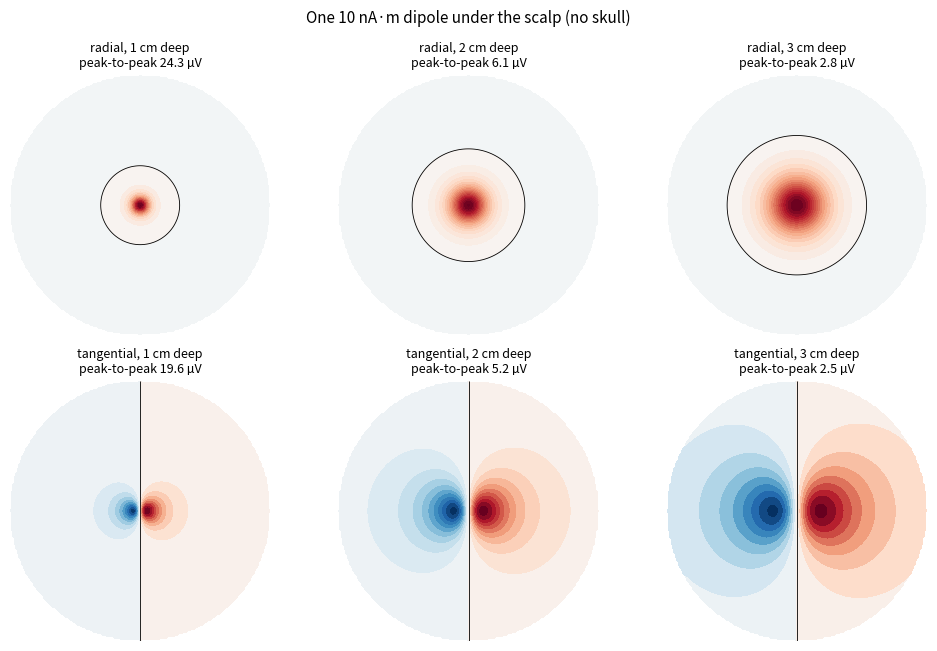

Recreate this plot in Python.
# /// script
# requires-python = ">=3.11"
# dependencies = ["numpy", "matplotlib"]
# ///
"""Entry 02: where does EEG come from?

When thousands of pyramidal neurons fire together, their synaptic currents add up to a small "current dipole": a
current p (A·m) flowing in one direction inside the cortex. In a uniform conductor the voltage it makes at a point r is

    V(r) = p · (r - r0) / (4 pi sigma |r - r0|^3)

This script puts one dipole a few centimetres under a spherical "scalp" and maps the voltage on the surface:
  - radial dipole (pointing out of the head, like a neuron on top of a gyrus) vs tangential (lying flat, like one in
    the wall of a sulcus),
  - at 1, 2 and 3 cm depth,
  - for a 10 nA·m dipole (a typical strength for evoked responses).

It ignores the skull, which conducts ~50-80x worse than brain and smears everything. That's entry 03.

    uv run eeg.py            # prints a table and saves topographies.png
"""
import numpy as np

SIGMA = 0.33          # S/m, roughly brain and scalp
R = 0.09              # m, head radius
P = 10e-9             # A·m, 10 nA·m
P_NEURON = 0.5e-12    # A·m per synchronously active pyramidal neuron (Murakami & Okada 2006 estimate ~0.2-0.9 pA·m)


def potential(points: np.ndarray, r0: np.ndarray, p: np.ndarray) -> np.ndarray:
    """Volts at each point (N, 3) from a dipole p (3,) at r0 (3,), infinite homogeneous conductor."""
    d = points - r0
    dist = np.linalg.norm(d, axis=1)
    return (d @ p) / (4 * np.pi * SIGMA * dist**3)


def scalp(n: int = 181):
    """Upper hemisphere of the head, on a grid in the azimuthal-equidistant view (top of the head in the middle)."""
    u = np.linspace(-1, 1, n)
    X, Y = np.meshgrid(u, u)
    rho = np.hypot(X, Y)
    theta = rho * (np.pi / 2)            # 0 at the vertex, 90° at the ear line
    phi = np.arctan2(Y, X)
    pts = R * np.stack([np.sin(theta) * np.cos(phi), np.sin(theta) * np.sin(phi), np.cos(theta)], axis=-1)
    return X, Y, rho <= 1, pts.reshape(-1, 3)


def main():
    import matplotlib
    matplotlib.use("Agg")
    import matplotlib.pyplot as plt
    X, Y, inside, pts = scalp()
    depths = (0.01, 0.02, 0.03)
    kinds = {"radial": np.array([0, 0, 1.0]), "tangential": np.array([1.0, 0, 0])}
    fig, axes = plt.subplots(2, 3, figsize=(10, 6.6))
    print(f"{'dipole':11} {'depth':>6} {'peak-to-peak':>13} {'max at':>22}")
    for row, (name, direction) in enumerate(kinds.items()):
        for col, depth in enumerate(depths):
            r0 = np.array([0, 0, R - depth])
            v = potential(pts, r0, P * direction).reshape(X.shape) * 1e6   # µV
            v[~inside] = np.nan
            iy, ix = np.unravel_index(np.nanargmax(v), v.shape)
            away = np.degrees(np.hypot(X[iy, ix], Y[iy, ix]) * np.pi / 2)
            ptp = np.nanmax(v) - np.nanmin(v)
            print(f"{name:11} {depth * 100:4.0f}cm {ptp:10.2f} µV   {away:5.1f}° from the top")
            ax = axes[row, col]
            lim = np.nanmax(np.abs(v))
            ax.contourf(X, Y, v, levels=21, cmap="RdBu_r", vmin=-lim, vmax=lim)
            ax.contour(X, Y, v, levels=[0], colors="k", linewidths=0.6)
            ax.set_title(f"{name}, {depth * 100:.0f} cm deep\npeak-to-peak {ptp:.1f} µV", fontsize=9)
            ax.set_aspect("equal")
            ax.axis("off")
    fig.suptitle(f"One {P * 1e9:.0f} nA·m dipole under the scalp (no skull)", fontsize=11)
    fig.tight_layout()
    fig.savefig("topographies.png", dpi=130)
    print("saved topographies.png")
    print(f"\n{P * 1e9:.0f} nA·m / {P_NEURON * 1e12:.1f} pA·m per neuron ≈ {P / P_NEURON:,.0f} neurons firing together")


if __name__ == "__main__":
    main()
